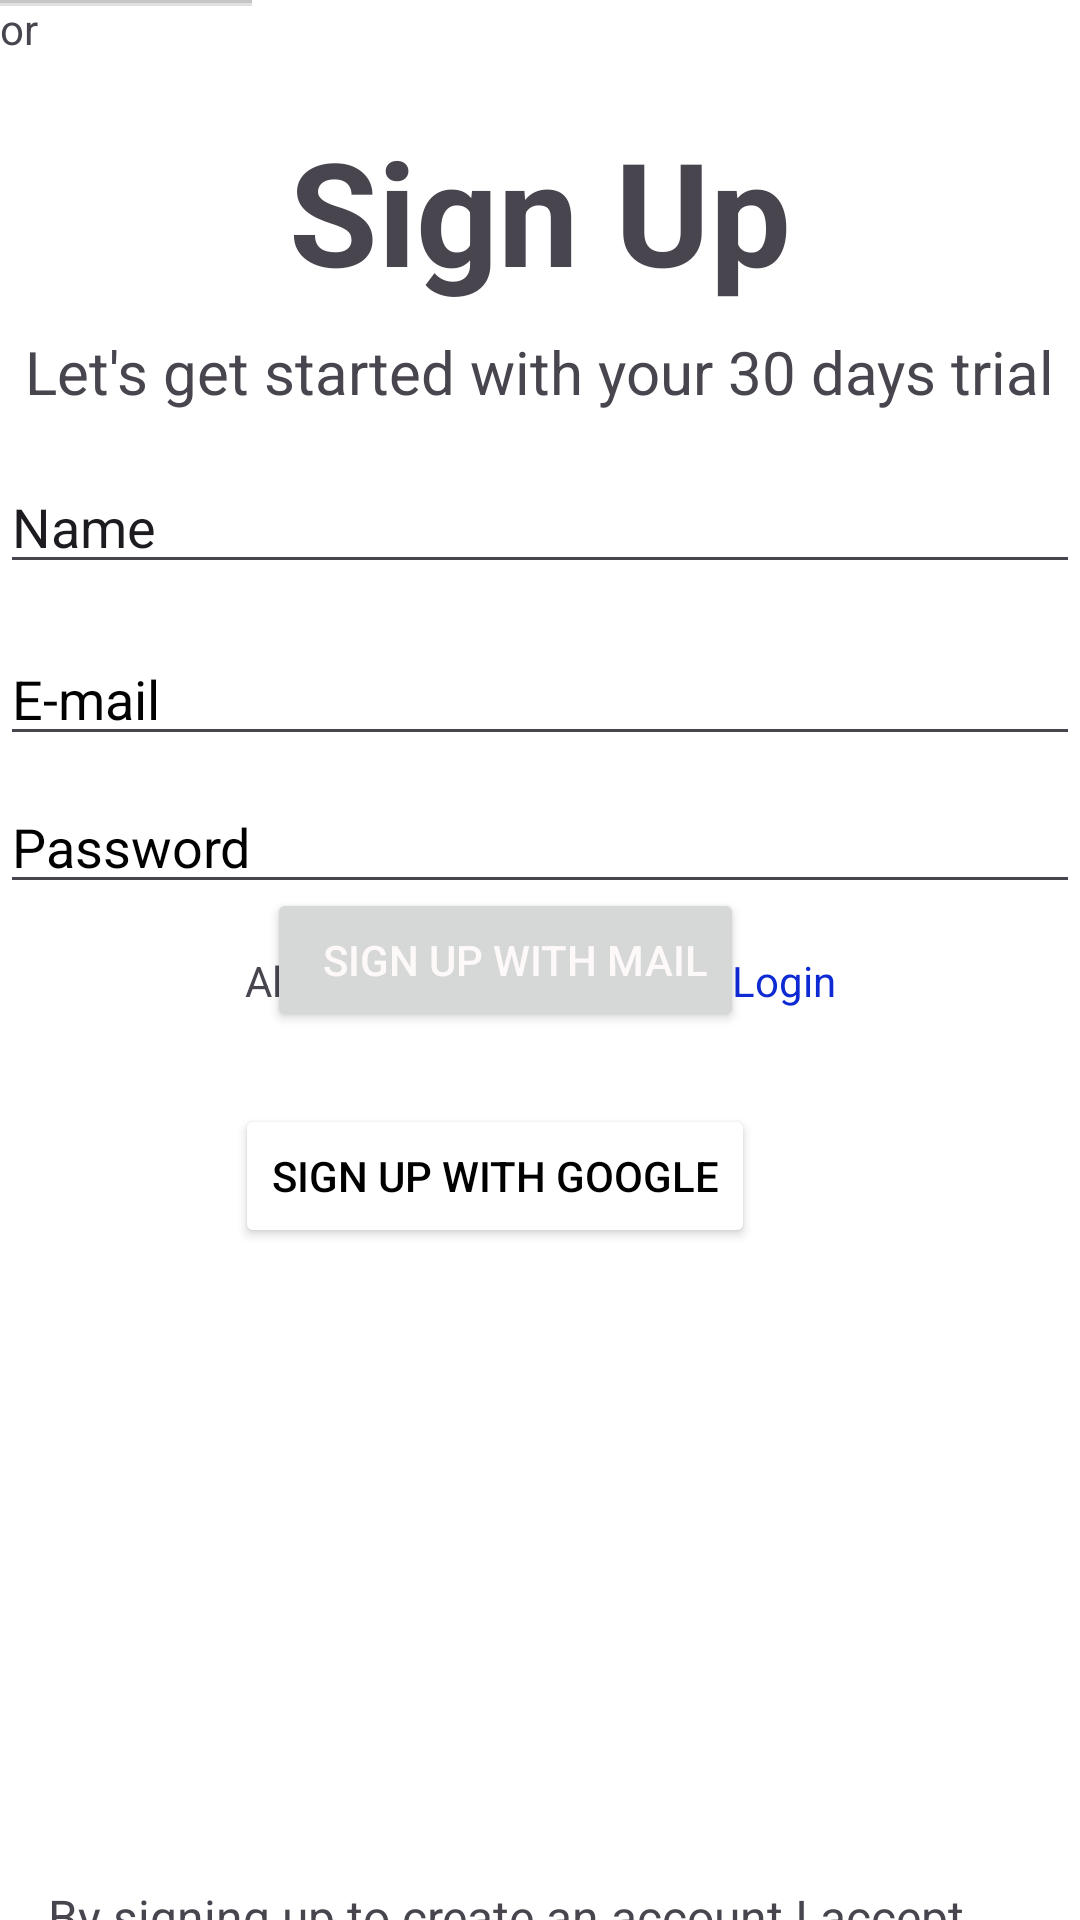

Here is an Android app screen rendered from its layout file. Give the layout XML and the strings, colors and styles it references.
<!-- AndroidManifest.xml: application theme Theme.ViewBunding -->
<!-- res/layout/activity_register.xml -->
<?xml version="1.0" encoding="utf-8"?>
<androidx.constraintlayout.widget.ConstraintLayout xmlns:android="http://schemas.android.com/apk/res/android"
    xmlns:app="http://schemas.android.com/apk/res-auto"
    xmlns:tools="http://schemas.android.com/tools"
    android:layout_width="match_parent"
    android:layout_height="match_parent"
    android:background="#FFFFFF"
    android:backgroundTint="#FFFFFF"

    tools:context=".MainActivity">


    <Button
        android:id="@+id/buttonkayit"
        android:layout_width="wrap_content"
        android:layout_height="wrap_content"
        android:layout_marginBottom="296dp"


        android:text="  Sign up with mail"
        android:textColor="#FDF9F9"
        android:textColorHighlight="@color/grey"
        android:textColorLink="#545B8A"
        app:icon="@drawable/mail"
        app:layout_constraintBottom_toBottomOf="parent"
        app:layout_constraintEnd_toEndOf="parent"
        app:layout_constraintHorizontal_bias="0.443"
        app:layout_constraintStart_toStartOf="parent"
        app:strokeColor="#432F2F" />

    <Button
        android:id="@+id/button2"

        android:layout_width="wrap_content"
        android:layout_height="wrap_content"
        android:layout_marginBottom="224dp"
        android:backgroundTint="#FFFFFF"
        android:radius="0dp"
        android:text="Sign up with Google"

        android:textColor="#000000"

        app:icon="@drawable/ic_google"
        app:layout_constraintBottom_toBottomOf="parent"
        app:layout_constraintEnd_toEndOf="parent"
        app:layout_constraintHorizontal_bias="0.419"
        app:layout_constraintStart_toStartOf="parent" />

    <TextView
        android:id="@+id/text_kayit"
        android:layout_width="wrap_content"
        android:layout_height="wrap_content"
        android:text="Sign Up"
        android:textSize="48sp"
        android:textStyle="bold"
        app:layout_constraintTop_toTopOf="parent"
        app:layout_constraintStart_toStartOf="parent"
        app:layout_constraintEnd_toEndOf="parent"
        android:layout_marginTop="38dp"
        app:layout_constraintHorizontal_bias="0.5" />




    <TextView
        android:id="@+id/textView3"
        android:layout_width="wrap_content"
        android:layout_height="wrap_content"
        android:text="Let's get started with your 30 days trial"
        android:textSize="20sp"
        app:layout_constraintTop_toBottomOf="@id/text_kayit"
        app:layout_constraintStart_toStartOf="parent"
        app:layout_constraintEnd_toEndOf="parent"
        android:layout_marginTop="8dp"
        android:layout_marginBottom="16dp" />


    <TextView
        android:id="@+id/textView4"
        android:layout_width="wrap_content"
        android:layout_height="wrap_content"
        android:text="Already have an account?"
        app:layout_constraintTop_toBottomOf="@id/editTextTextPassword"
    app:layout_constraintStart_toStartOf="parent"
    app:layout_constraintEnd_toStartOf="@+id/textView5"
    android:layout_marginTop="16dp"
    app:layout_constraintHorizontal_chainStyle="packed"
    app:layout_constraintHorizontal_bias="0.5" />

    <TextView
        android:id="@+id/textView5"
        android:layout_width="wrap_content"
        android:layout_height="wrap_content"
        android:text="Login"
        android:textColor="#0E2AD3"
        app:layout_constraintTop_toTopOf="@id/textView4"
        app:layout_constraintStart_toEndOf="@+id/textView4"
        app:layout_constraintEnd_toEndOf="parent"
        app:layout_constraintHorizontal_bias="0.5"
        android:layout_marginStart="4dp" />

    <TextView
        android:id="@+id/textView6"
        android:layout_width="wrap_content"
        android:layout_height="wrap_content"
        android:layout_marginStart="16dp"
        android:layout_marginTop="376dp"
        android:text="By signing up to create an account I accept Company's"
        android:textSize="16sp"
        app:layout_constraintStart_toStartOf="parent"
        app:layout_constraintTop_toBottomOf="@id/editTextTextEmailAddress" />

    <TextView
        android:layout_width="wrap_content"
        android:layout_height="wrap_content"
        android:layout_marginStart="16dp"
        android:layout_marginTop="8dp"
        android:text="Terms of Use and Privacy Policy"
        android:textColor="#E8222783"
        android:textSize="16sp"
        app:layout_constraintStart_toStartOf="parent"
        app:layout_constraintTop_toBottomOf="@id/textView6" />

    <EditText
        android:id="@+id/editTextText4"
        android:layout_width="0dp"
        android:layout_height="wrap_content"
        android:layout_marginTop="16dp"
        android:ems="10"
        android:inputType="text"
        android:text="Name"
        app:layout_constraintStart_toStartOf="parent"
        app:layout_constraintEnd_toEndOf="parent"
        app:layout_constraintTop_toBottomOf="@id/textView3" />

    <EditText
        android:id="@+id/editTextTextEmailAddress"
        android:layout_width="0dp"
        android:layout_height="wrap_content"
        android:layout_marginTop="16dp"
        android:hint="E-mail"
        android:inputType="textEmailAddress"
        android:textColorHint="#020202"
        app:layout_constraintStart_toStartOf="parent"
        app:layout_constraintEnd_toEndOf="parent"
        app:layout_constraintTop_toBottomOf="@id/editTextText4" />


    <EditText
        android:id="@+id/editTextTextPassword"
        android:layout_width="0dp"
        android:layout_height="wrap_content"
        android:layout_marginTop="8dp"
        android:ems="10"
        android:hint="Password"
        android:inputType="textPassword"
        android:textColorHint="#000000"
        app:layout_constraintEnd_toEndOf="parent"
        app:layout_constraintHorizontal_bias="0.0"
        app:layout_constraintStart_toStartOf="parent"
        app:layout_constraintTop_toBottomOf="@id/editTextTextEmailAddress" />

    <androidx.constraintlayout.widget.Barrier
        android:layout_width="wrap_content"
        android:layout_height="wrap_content"
        app:barrierDirection="top"
        app:layout_constraintEnd_toEndOf="parent" />

    <androidx.constraintlayout.widget.Barrier
        android:layout_width="wrap_content"
        android:layout_height="wrap_content"
        app:barrierDirection="top" />

    <View
        android:id="@+id/divider"
        android:layout_width="84dp"
        android:layout_height="2dp"
        android:background="?android:attr/listDivider"
        tools:layout_editor_absoluteX="227dp"
        tools:layout_editor_absoluteY="601dp" />

    <TextView
        android:id="@+id/textView"
        android:layout_width="wrap_content"
        android:layout_height="wrap_content"
        android:text="or"
        tools:layout_editor_absoluteX="199dp"
        tools:layout_editor_absoluteY="592dp" />


    <View
        android:id="@+id/divider2"
        android:layout_width="84dp"
        android:layout_height="1dp"
        android:background="?android:attr/listDivider"
        tools:layout_editor_absoluteX="98dp"
        tools:layout_editor_absoluteY="600dp" />


</androidx.constraintlayout.widget.ConstraintLayout>
<!-- resources referenced by this layout -->
<resources>
  <color name="grey">#808080</color>
  <style name="Theme.ViewBunding" parent="Base.Theme.ViewBunding" />
  <style name="Base.Theme.ViewBunding" parent="Theme.Material3.DayNight.NoActionBar">
          
          
      </style>
</resources>
